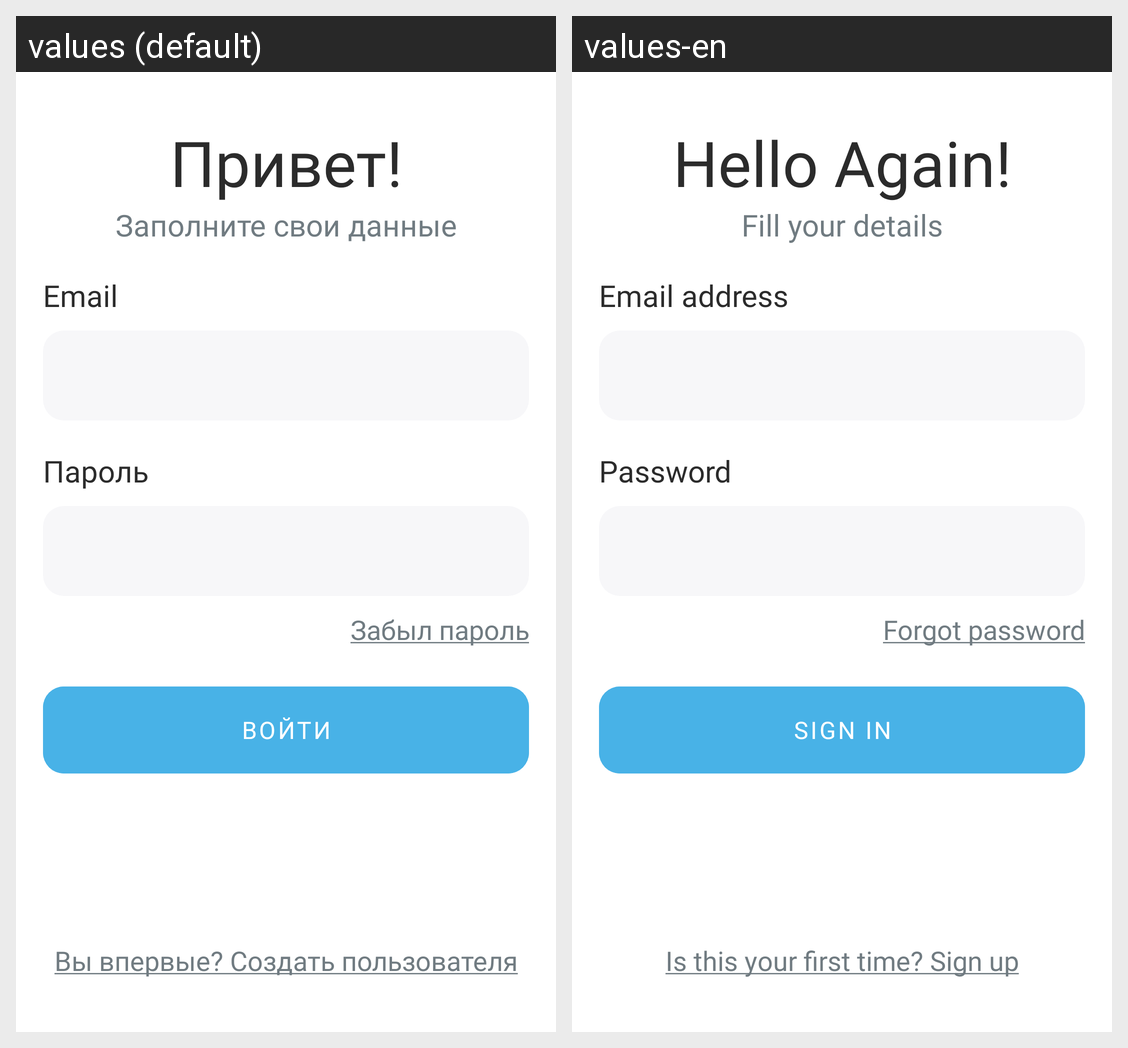

This grid shows one Android layout under two languages. Give, for every string resource on the screen, its name, the default text and each shown locale's text.
Android screen res/layout/activity_login.xml rendered under 2 locales, left to right: values (default), values-en. Device: Nexus 5 (rendered at 1080×1920; each locale shown at half size, 540×960, under a caption strip naming it); theme Theme.MatuleMe.
Strings drawn on this screen, with the default value and each locale's value (text and hints the layout hard-codes, and strings that could not be matched under every locale, appear in the picture but are not listed):

greeting
  values: Привет!
  values-en: Hello Again!

auth_prompt
  values: Заполните свои данные
  values-en: Fill your details

email
  values: Email
  values-en: Email address

password
  values: Пароль
  values-en: Password

forgot_password_underlined
  values: Забыл пароль
  values-en: Forgot password

sign_in
  values: Войти
  values-en: Sign In

register_prompt_underlined
  values: Вы впервые? Создать пользователя
  values-en: Is this your first time? Sign up
